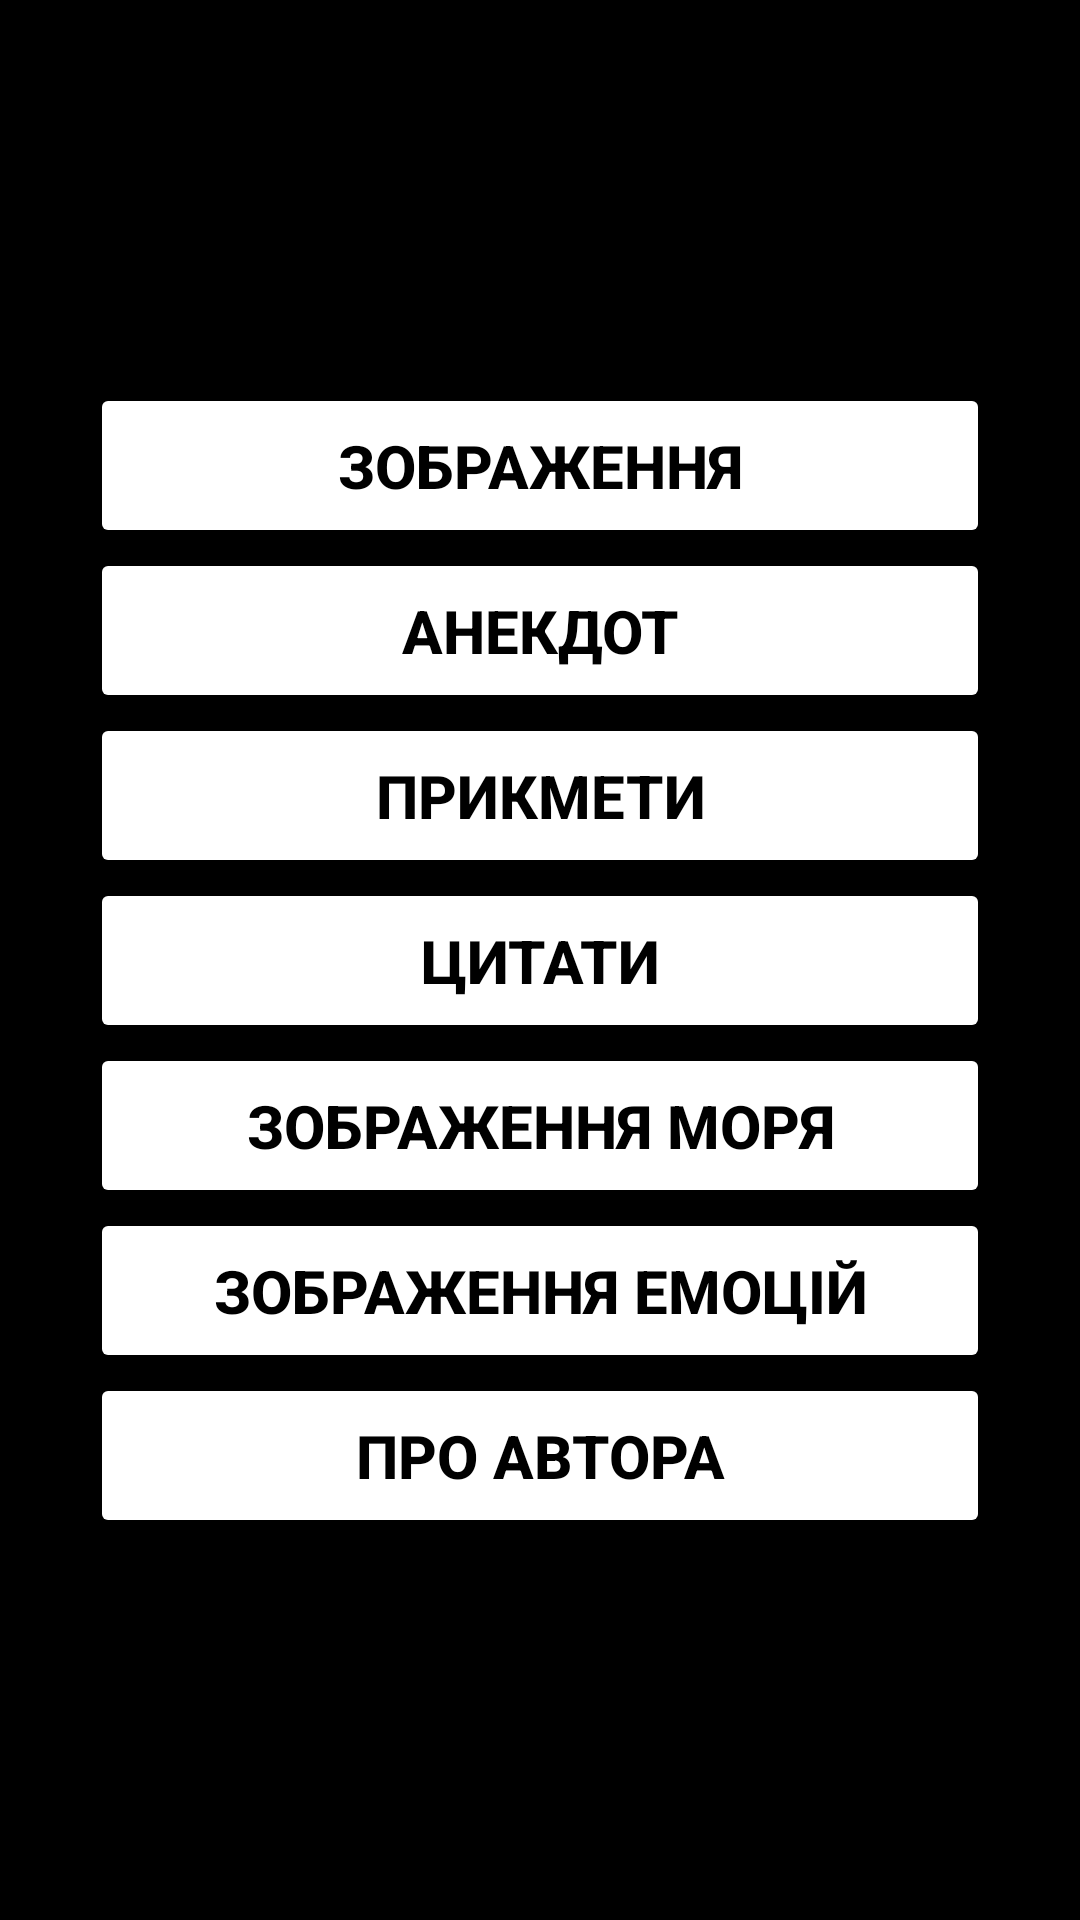

Write the Android layout XML for this screen, with the resource values it uses.
<!-- AndroidManifest.xml: application theme Theme.ThreeInTotal -->
<!-- res/layout/activity_main.xml -->
<?xml version="1.0" encoding="utf-8"?>
<androidx.constraintlayout.widget.ConstraintLayout xmlns:android="http://schemas.android.com/apk/res/android"
    xmlns:app="http://schemas.android.com/apk/res-auto"
    xmlns:tools="http://schemas.android.com/tools"
    android:layout_width="match_parent"
    android:layout_height="match_parent"
    android:background="#000000"
    tools:context=".MainActivity">

    <LinearLayout
        android:layout_width="wrap_content"
        android:layout_height="wrap_content"
        android:layout_gravity="center"
        android:orientation="vertical"
        app:layout_constraintBottom_toBottomOf="parent"
        app:layout_constraintEnd_toEndOf="parent"
        app:layout_constraintStart_toStartOf="parent"
        app:layout_constraintTop_toTopOf="parent">

        <Button
            android:id="@+id/buttonForPictures"
            style="@style/propertiesForButtons"
            android:text="Зображення" />

        <Button
            android:id="@+id/buttonForAnekdots"
            style="@style/propertiesForButtons"
            android:text="Анекдот"
            tools:layout_editor_absoluteY="54dp" />

        <Button
            android:id="@+id/buttonForSupertitious"
            style="@style/propertiesForButtons"
            android:text="Прикмети"
            tools:layout_editor_absoluteY="54dp" />

        <Button
            android:id="@+id/buttonForZitations"
            style="@style/propertiesForButtons"
            android:text="Цитати"
            tools:layout_editor_absoluteY="54dp" />

        <Button
            android:id="@+id/buttonForSea"
            style="@style/propertiesForButtons"
            android:text="Зображення моря"
            tools:layout_editor_absoluteY="54dp" />

        <Button
            android:id="@+id/buttonForEmotions"
            style="@style/propertiesForButtons"
            android:text="Зображення емоцій"
            tools:layout_editor_absoluteY="54dp" />

        <Button
            android:id="@+id/buttonForAbout"
            style="@style/propertiesForButtons"
            android:text="Про автора"
            tools:layout_editor_absoluteY="54dp" />
    </LinearLayout>

</androidx.constraintlayout.widget.ConstraintLayout>
<!-- resources referenced by this layout -->
<resources>
  <style name="propertiesForButtons">
          <item name="android:textSize">20sp</item>
          <item name="android:textStyle">bold</item>
          <item name="android:textColor">@color/black</item>
          <item name="android:layout_width">300dp</item>
          <item name="android:layout_height">55dp</item>
          <item name="android:backgroundTint">@color/orange</item>
          <item name="android:padding">8dp</item>
          <item name="android:layout_gravity">center</item>
          <item name="android:gravity">center</item>
      </style>
  <style name="Theme.ThreeInTotal" parent="Theme.MaterialComponents.DayNight.NoActionBar">
          
          <item name="colorPrimary">@color/purple_500</item>
          <item name="colorPrimaryVariant">@color/purple_700</item>
          <item name="colorOnPrimary">@color/white</item>
          
          <item name="colorSecondary">@color/teal_200</item>
          <item name="colorSecondaryVariant">@color/teal_700</item>
          <item name="colorOnSecondary">@color/black</item>
          
          <item name="android:statusBarColor">@color/black</item>
          
      </style>
  <!-- not gathered from this repository: default colours our renderer supplied (Android Studio template values) -->
  <color name="purple_500">#FF6200EE</color>
  <color name="purple_700">#FF3700B3</color>
  <color name="teal_200">#FF03DAC5</color>
  <color name="teal_700">#FF018786</color>
  <color name="black">#FF000000</color>
  <color name="white">#FFFFFFFF</color>
</resources>
